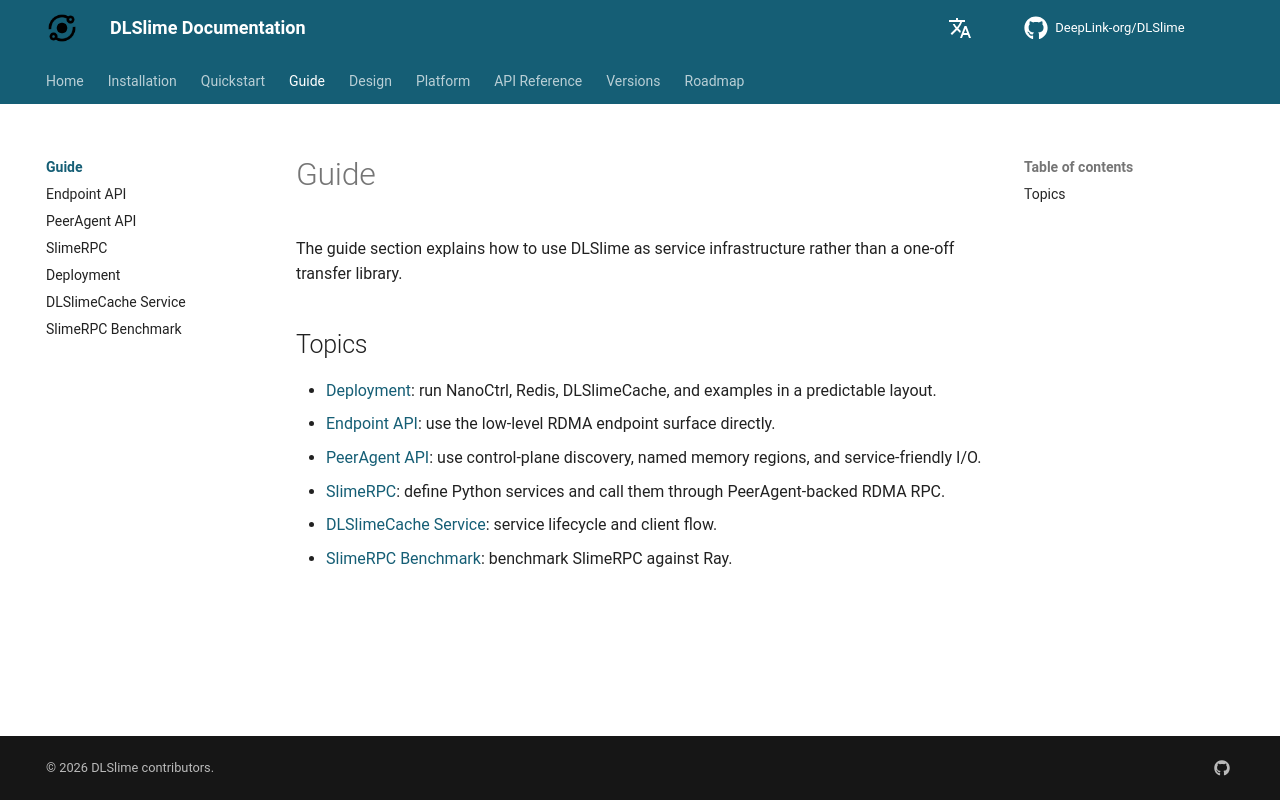

repository: DeepLink-org/DLSlime · page: 0.1.1/guide/index.html · generator: mkdocs

# Guide

The guide section explains how to use DLSlime as service infrastructure rather
than a one-off transfer library.

## Topics

- [Deployment](deployment.md): run NanoCtrl, Redis, DLSlimeCache, and examples in a predictable layout.
- [Endpoint API](endpoint-api.md): use the low-level RDMA endpoint surface directly.
- [PeerAgent API](peeragent-api.md): use control-plane discovery, named memory regions, and service-friendly I/O.
- [SlimeRPC](slimerpc.md): define Python services and call them through PeerAgent-backed RDMA RPC.
- [DLSlimeCache Service](dlslime-cache.md): service lifecycle and client flow.
- [SlimeRPC Benchmark](benchmark-rpc.md): benchmark SlimeRPC against Ray.
